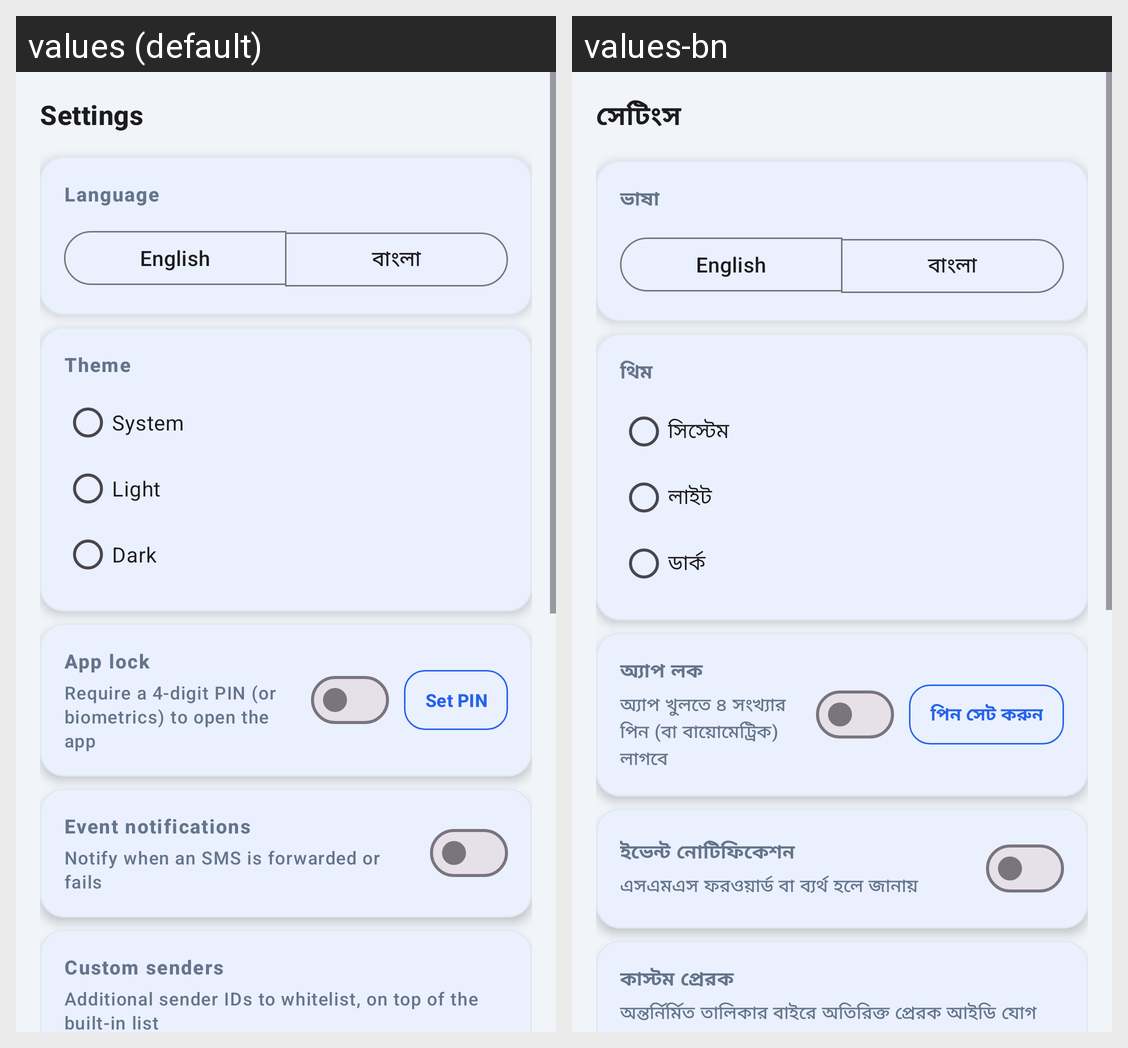

Locale-by-locale string values for the Android screen shown in this grid:
Android screen res/layout/fragment_settings.xml rendered under 2 locales, left to right: values (default), values-bn. Device: Nexus 5 (rendered at 1080×1920; each locale shown at half size, 540×960, under a caption strip naming it); theme Theme.InvokeilPay.
Strings drawn on this screen, with the default value and each locale's value (text and hints the layout hard-codes, and strings that could not be matched under every locale, appear in the picture but are not listed):

settings_title
  values: Settings
  values-bn: সেটিংস

settings_language
  values: Language
  values-bn: ভাষা

lang_en
  values: English
  values-bn: English

lang_bn
  values: বাংলা
  values-bn: বাংলা

settings_theme
  values: Theme
  values-bn: থিম

theme_system
  values: System
  values-bn: সিস্টেম

theme_light
  values: Light
  values-bn: লাইট

theme_dark
  values: Dark
  values-bn: ডার্ক

settings_app_lock
  values: App lock
  values-bn: অ্যাপ লক

app_lock_desc
  values: Require a 4-digit PIN (or biometrics) to open the app
  values-bn: অ্যাপ খুলতে ৪ সংখ্যার পিন (বা বায়োমেট্রিক) লাগবে

btn_set_pin
  values: Set PIN
  values-bn: পিন সেট করুন

settings_notifications
  values: Event notifications
  values-bn: ইভেন্ট নোটিফিকেশন

notifications_desc
  values: Notify when an SMS is forwarded or fails
  values-bn: এসএমএস ফরওয়ার্ড বা ব্যর্থ হলে জানায়

settings_custom_senders
  values: Custom senders
  values-bn: কাস্টম প্রেরক

custom_senders_desc
  values: Additional sender IDs to whitelist, on top of the built-in list
  values-bn: অন্তর্নির্মিত তালিকার বাইরে অতিরিক্ত প্রেরক আইডি যোগ করুন
